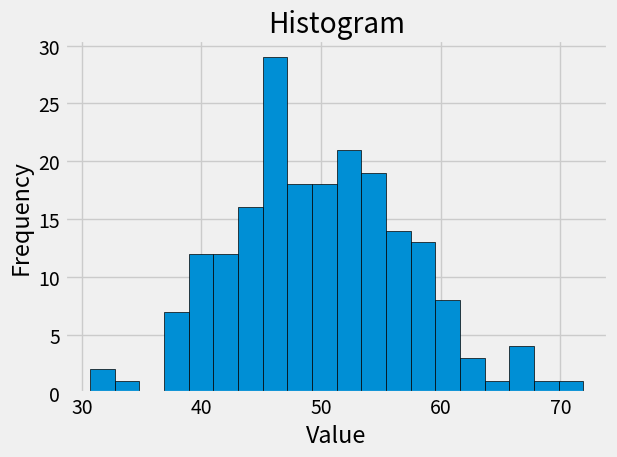

Recreate this plot in Python.
from matplotlib import pyplot as plt  # Import the Pyplot module from Matplotlib for plotting
import numpy as np  # Import NumPy for numerical operations

# Set the plot style to 'fivethirtyeight' for a specific look and feel
plt.style.use('fivethirtyeight')

# Define the mean (mu) and standard deviation (sigma) for a normal distribution
mu = 50  # Mean of the normal distribution
sigma = 7  # Standard deviation of the normal distribution

# Generate random data from a normal (Gaussian) distribution with the specified mean and standard deviation
# 'size=200' specifies that we want 200 random values
x = np.random.normal(mu, sigma, size=200)

# Create a figure and an axes object using subplots()
fig, ax = plt.subplots()

# Plot a histogram of the random data 'x' with 20 bins and black edges for each bin
ax.hist(x, bins=20, edgecolor='black')

# Set the title of the plot
ax.set_title('Histogram')

# Set the label for the x-axis
ax.set_xlabel('Value')

# Set the label for the y-axis
ax.set_ylabel('Frequency')

# Adjust the layout of the plot to make it fit nicely within the figure area
fig.tight_layout()

# Display the plot
plt.show()

